Photos from the image-classification dataset "Disease Detection Dataset" in the GitHub repository Neural-Ninja/Crop-Disease-Detection-and-Severity-Estimation-PLOS-ONE. Its 10 classes are: tomato bacterial spot, tomato early blight, tomato late blight, tomato leaf mold, tomato septoria leaf spot, tomato spider mites two spotted spider mite, tomato target spot, tomato yellow leaf curl virus, tomato mosaic virus, tomato healthy.

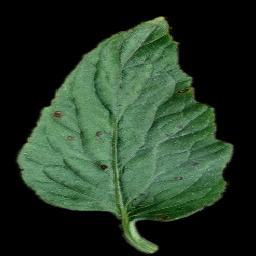
Label: tomato bacterial spot

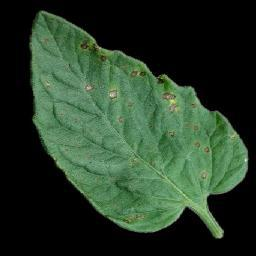
Label: tomato septoria leaf spot

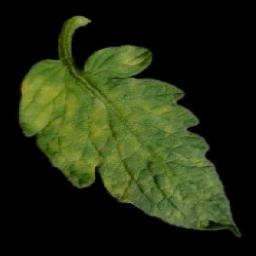
Label: tomato leaf mold

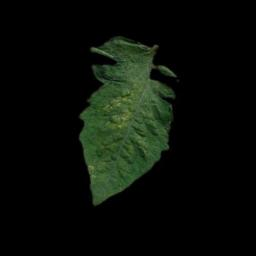
Label: tomato spider mites two spotted spider mite

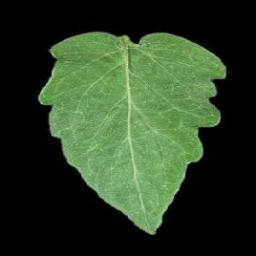
Label: tomato healthy

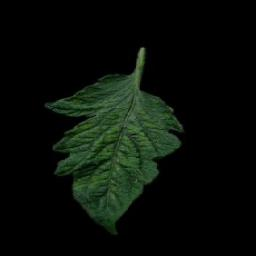
Label: tomato mosaic virus
